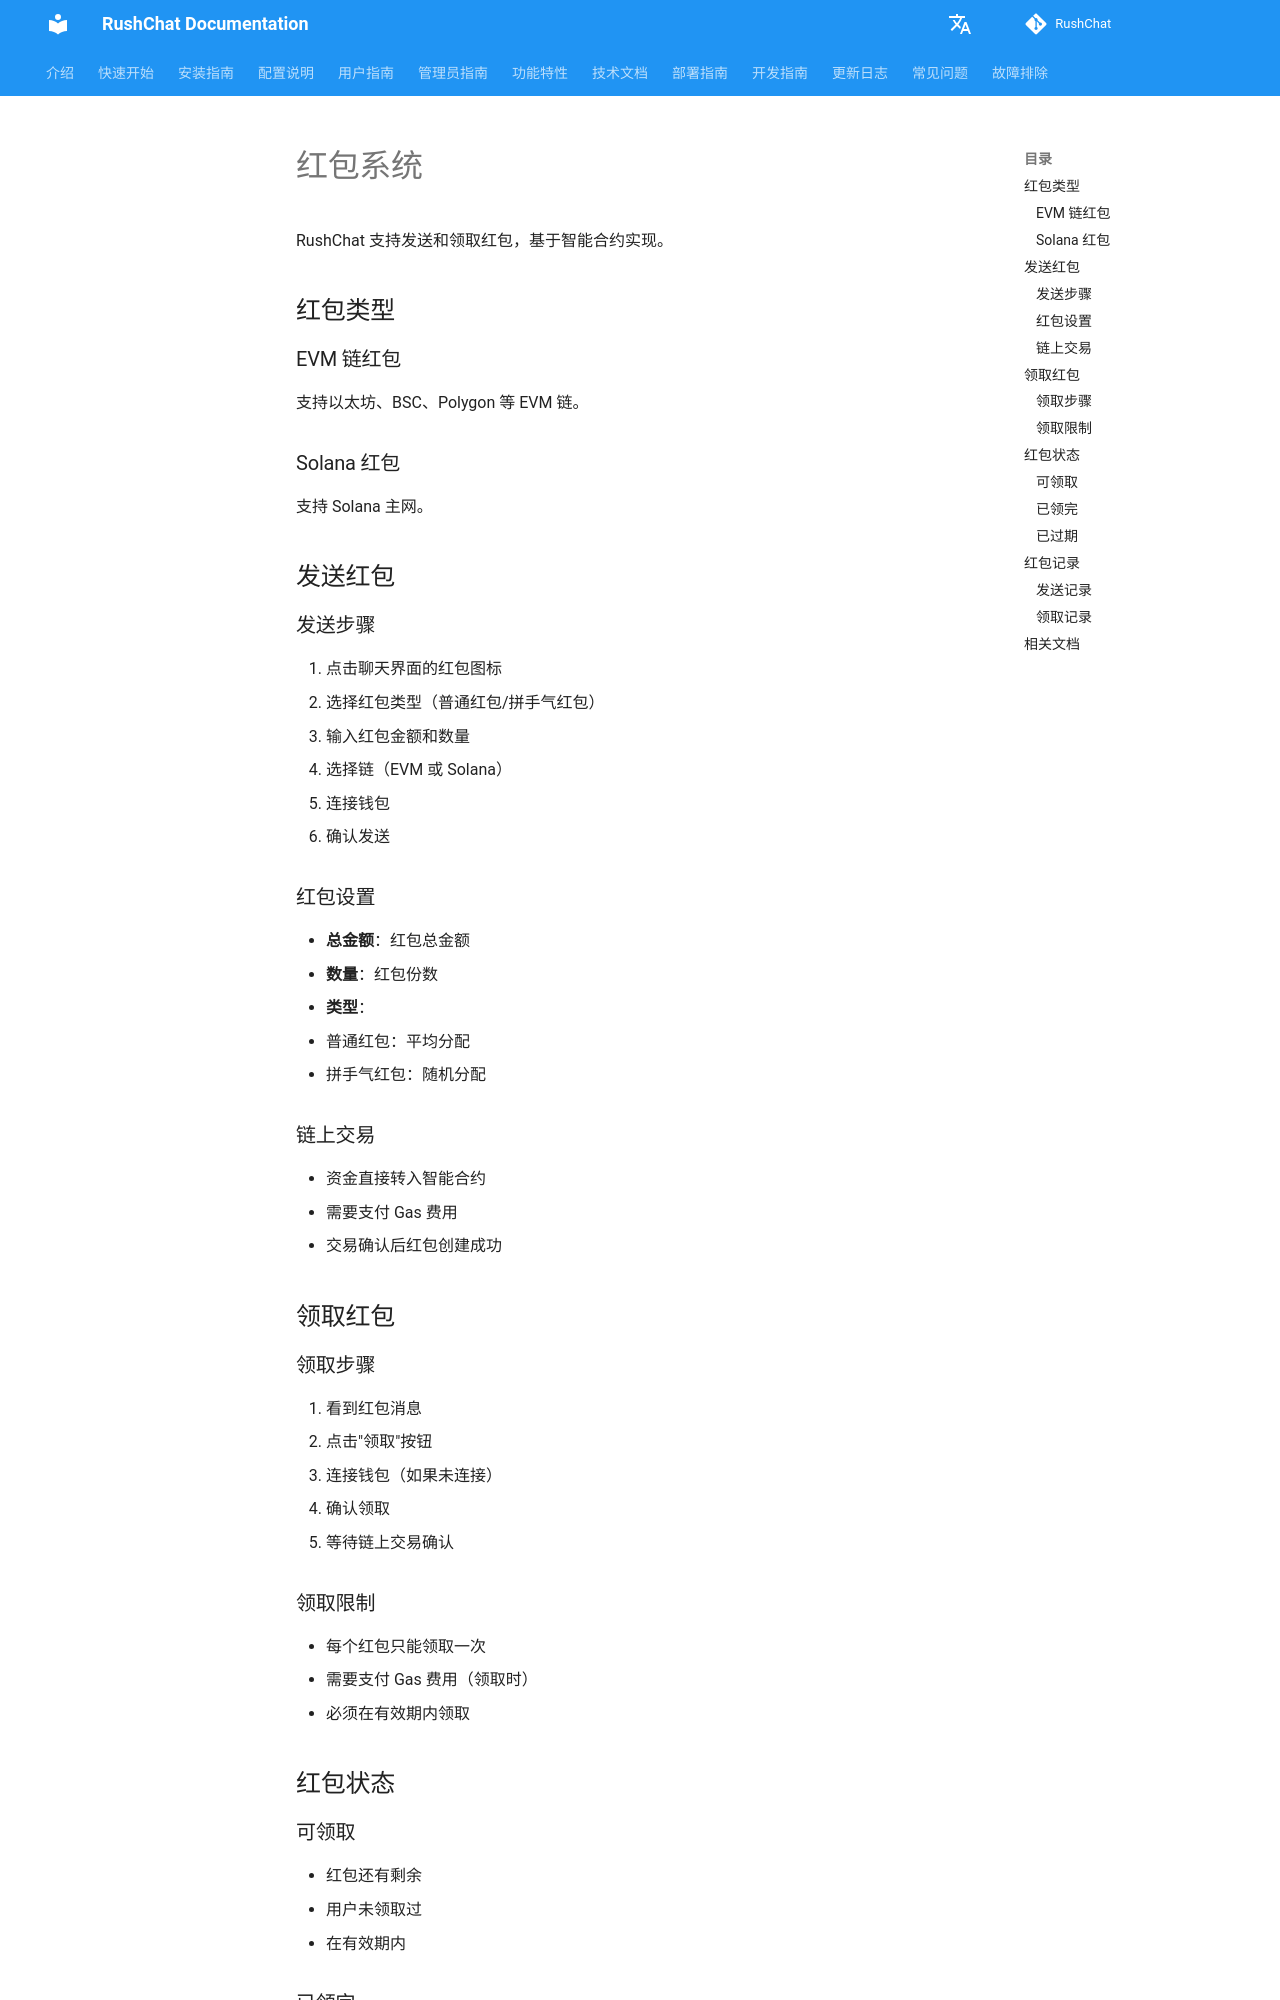

repository: loserxdev/rushchat · page: zh/red-packets/index.html · generator: mkdocs

# 红包系统

RushChat 支持发送和领取红包，基于智能合约实现。

## 红包类型

### EVM 链红包

支持以太坊、BSC、Polygon 等 EVM 链。

### Solana 红包

支持 Solana 主网。

## 发送红包

### 发送步骤

1. 点击聊天界面的红包图标
2. 选择红包类型（普通红包/拼手气红包）
3. 输入红包金额和数量
4. 选择链（EVM 或 Solana）
5. 连接钱包
6. 确认发送

### 红包设置

- **总金额**：红包总金额
- **数量**：红包份数
- **类型**：
  - 普通红包：平均分配
  - 拼手气红包：随机分配

### 链上交易

- 资金直接转入智能合约
- 需要支付 Gas 费用
- 交易确认后红包创建成功

## 领取红包

### 领取步骤

1. 看到红包消息
2. 点击"领取"按钮
3. 连接钱包（如果未连接）
4. 确认领取
5. 等待链上交易确认

### 领取限制

- 每个红包只能领取一次
- 需要支付 Gas 费用（领取时）
- 必须在有效期内领取

## 红包状态
